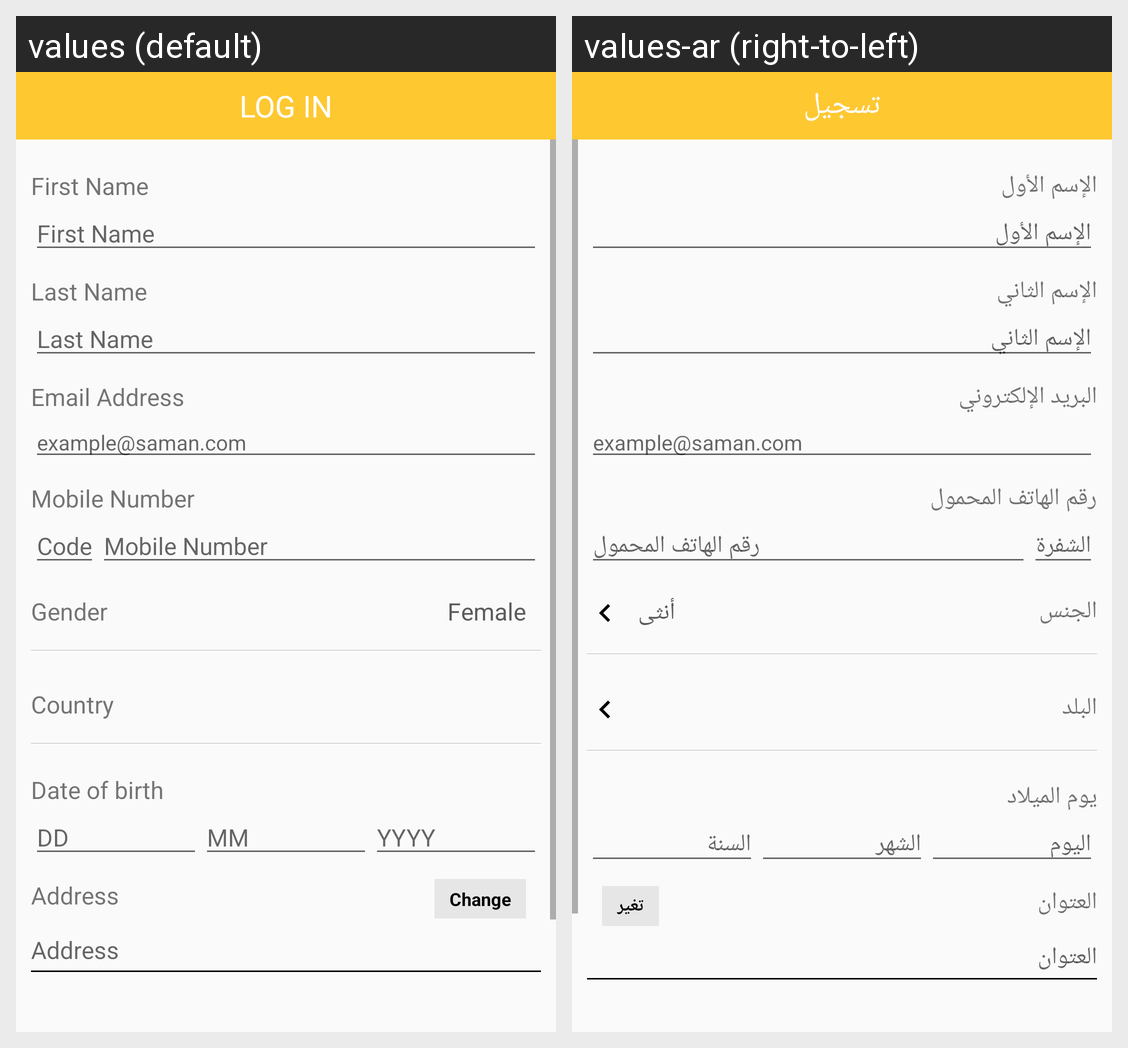

Here is an Android app screen in its default locale and in the app's own translations. Write out the translated-string differences for the strings that appear on this screen.
Android screen res/layout/activity_my_details.xml rendered under 2 locales, left to right: values (default), values-ar (right-to-left). Device: Nexus 5 (rendered at 1080×1920; each locale shown at half size, 540×960, under a caption strip naming it); theme AppTheme.
Strings drawn on this screen, with the default value and each locale's value (text and hints the layout hard-codes, and strings that could not be matched under every locale, appear in the picture but are not listed):

first_name
  values: First Name
  values-ar: الإسم الأول

last_name
  values: Last Name
  values-ar: الإسم الثاني

email_address
  values: Email Address
  values-ar: البريد الإلكتروني

email_hint
  values: example@saman.com
  values-ar: example@saman.com

mobile_number
  values: Mobile Number
  values-ar: رقم الهاتف المحمول

code
  values: Code
  values-ar: الشفرة

gender
  values: Gender
  values-ar: الجنس

female
  values: Female
  values-ar: أنثى

country
  values: Country
  values-ar: البلد

Birthday
  values: Date of birth
  values-ar: يوم الميلاد

day
  values: DD
  values-ar: اليوم

month
  values: MM
  values-ar: الشهر

year
  values: YYYY
  values-ar: السنة

address
  values: Address
  values-ar: العتوان

change
  values: Change
  values-ar: تغير

Login
  values: Log In
  values-ar: تسجيل
